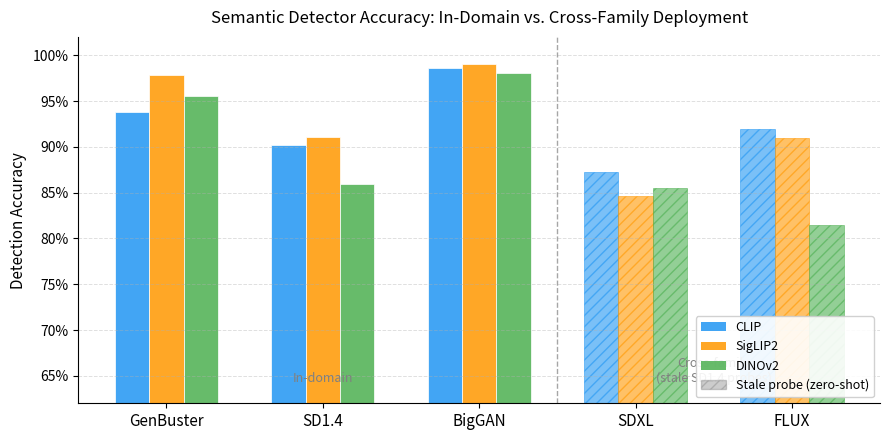

The script that saved this image: (Note: this script raises an exception after producing the figure.)
"""
Figure A: Semantic Detector Degradation Across Datasets
--------------------------------------------------------
Bar chart showing CLIP / SigLIP2 / DINOv2 accuracy on five dataset families.
In-domain bars (GenBuster, SD14, BigGAN) use full training data (train_fraction=0.5).
Cross-family bars (SDXL, FLUX) use stale SD14-trained probes.

Data sources:
  In-domain  — routing/results/e1_semantic_results.csv
  Cross-family — routing/results/e8_modern_diffusion.csv

Output: routing/plot_fig_a_semantic_degradation.png
        routing/plot_fig_a_semantic_degradation.pdf
"""

import os
import numpy as np
import matplotlib
matplotlib.use("Agg")
import matplotlib.pyplot as plt
import matplotlib.patches as mpatches

# ---------------------------------------------------------------------------
# Data — in-domain accuracy at train_fraction=0.5 (from e1_semantic_results)
# ---------------------------------------------------------------------------
INDOMAIN = {
    # dataset: {backbone: accuracy}
    "GenBuster": {"CLIP": 0.9383, "SigLIP2": 0.9783, "DINOv2": 0.9550},
    "SD1.4":     {"CLIP": 0.9022, "SigLIP2": 0.9108, "DINOv2": 0.8589},
    "BigGAN":    {"CLIP": 0.9856, "SigLIP2": 0.9903, "DINOv2": 0.9811},
}

# Cross-family accuracy (stale SD14-trained probes on SDXL / FLUX)
# sem_stale_acc column from e8_modern_diffusion.csv
CROSSFAMILY = {
    "SDXL": {"CLIP": 0.87225, "SigLIP2": 0.8465,  "DINOv2": 0.85475},
    "FLUX": {"CLIP": 0.91975, "SigLIP2": 0.90925, "DINOv2": 0.815},
}

# ---------------------------------------------------------------------------
# Layout
# ---------------------------------------------------------------------------
DATASETS   = ["GenBuster", "SD1.4", "BigGAN", "SDXL", "FLUX"]
BACKBONES  = ["CLIP", "SigLIP2", "DINOv2"]
COLORS     = {"CLIP": "#2196F3", "SigLIP2": "#FF9800", "DINOv2": "#4CAF50"}
HATCH_STALE = "///"          # diagonal hatching for cross-family bars

n_datasets  = len(DATASETS)
n_backbones = len(BACKBONES)
x           = np.arange(n_datasets)
bar_width   = 0.22
offsets     = np.array([-1, 0, 1]) * bar_width

fig, ax = plt.subplots(figsize=(9, 4.5))

for i, backbone in enumerate(BACKBONES):
    acc_vals = []
    hatch_vals = []
    for ds in DATASETS:
        if ds in INDOMAIN:
            acc_vals.append(INDOMAIN[ds][backbone])
            hatch_vals.append(False)
        else:
            acc_vals.append(CROSSFAMILY[ds][backbone])
            hatch_vals.append(True)

    for j, (ds_x, acc, is_stale) in enumerate(zip(x, acc_vals, hatch_vals)):
        h = HATCH_STALE if is_stale else ""
        ax.bar(
            ds_x + offsets[i], acc,
            width=bar_width,
            color=COLORS[backbone],
            alpha=0.85 if not is_stale else 0.60,
            hatch=h,
            edgecolor="white" if not is_stale else COLORS[backbone],
            linewidth=0.6,
            label=backbone if j == 0 else "_nolegend_",
        )

# Divider between in-domain and cross-family
ax.axvline(x=2.5, color="grey", linestyle="--", linewidth=1.0, alpha=0.7)
ax.text(1.0, 0.64, "In-domain", ha="center", va="bottom",
        fontsize=9, color="grey", style="italic")
ax.text(3.5, 0.64, "Cross-family\n(stale SD1.4 probes)", ha="center", va="bottom",
        fontsize=9, color="grey", style="italic")

# Axes formatting
ax.set_xticks(x)
ax.set_xticklabels(DATASETS, fontsize=11)
ax.set_ylabel("Detection Accuracy", fontsize=11)
ax.set_ylim(0.62, 1.02)
ax.yaxis.set_major_formatter(matplotlib.ticker.FuncFormatter(
    lambda v, _: f"{v:.0%}"))
ax.set_yticks(np.arange(0.65, 1.01, 0.05))
ax.grid(axis="y", linestyle="--", alpha=0.4, linewidth=0.7)
ax.spines["top"].set_visible(False)
ax.spines["right"].set_visible(False)

# Legend
backbone_patches = [
    mpatches.Patch(facecolor=COLORS[b], label=b, alpha=0.85) for b in BACKBONES
]
stale_patch = mpatches.Patch(
    facecolor="grey", hatch=HATCH_STALE, alpha=0.4,
    label="Stale probe (zero-shot)", edgecolor="grey"
)
ax.legend(handles=backbone_patches + [stale_patch],
          loc="lower right", fontsize=9, framealpha=0.9)

ax.set_title(
    "Semantic Detector Accuracy: In-Domain vs. Cross-Family Deployment",
    fontsize=12, pad=10
)

plt.tight_layout()

out_dir = os.path.join(os.path.dirname(__file__), "..")
for ext in ("png", "pdf"):
    path = os.path.join(out_dir, f"plot_fig_a_semantic_degradation.{ext}")
    plt.savefig(path, dpi=180, bbox_inches="tight")
    print(f"Saved: {path}")

plt.close()
